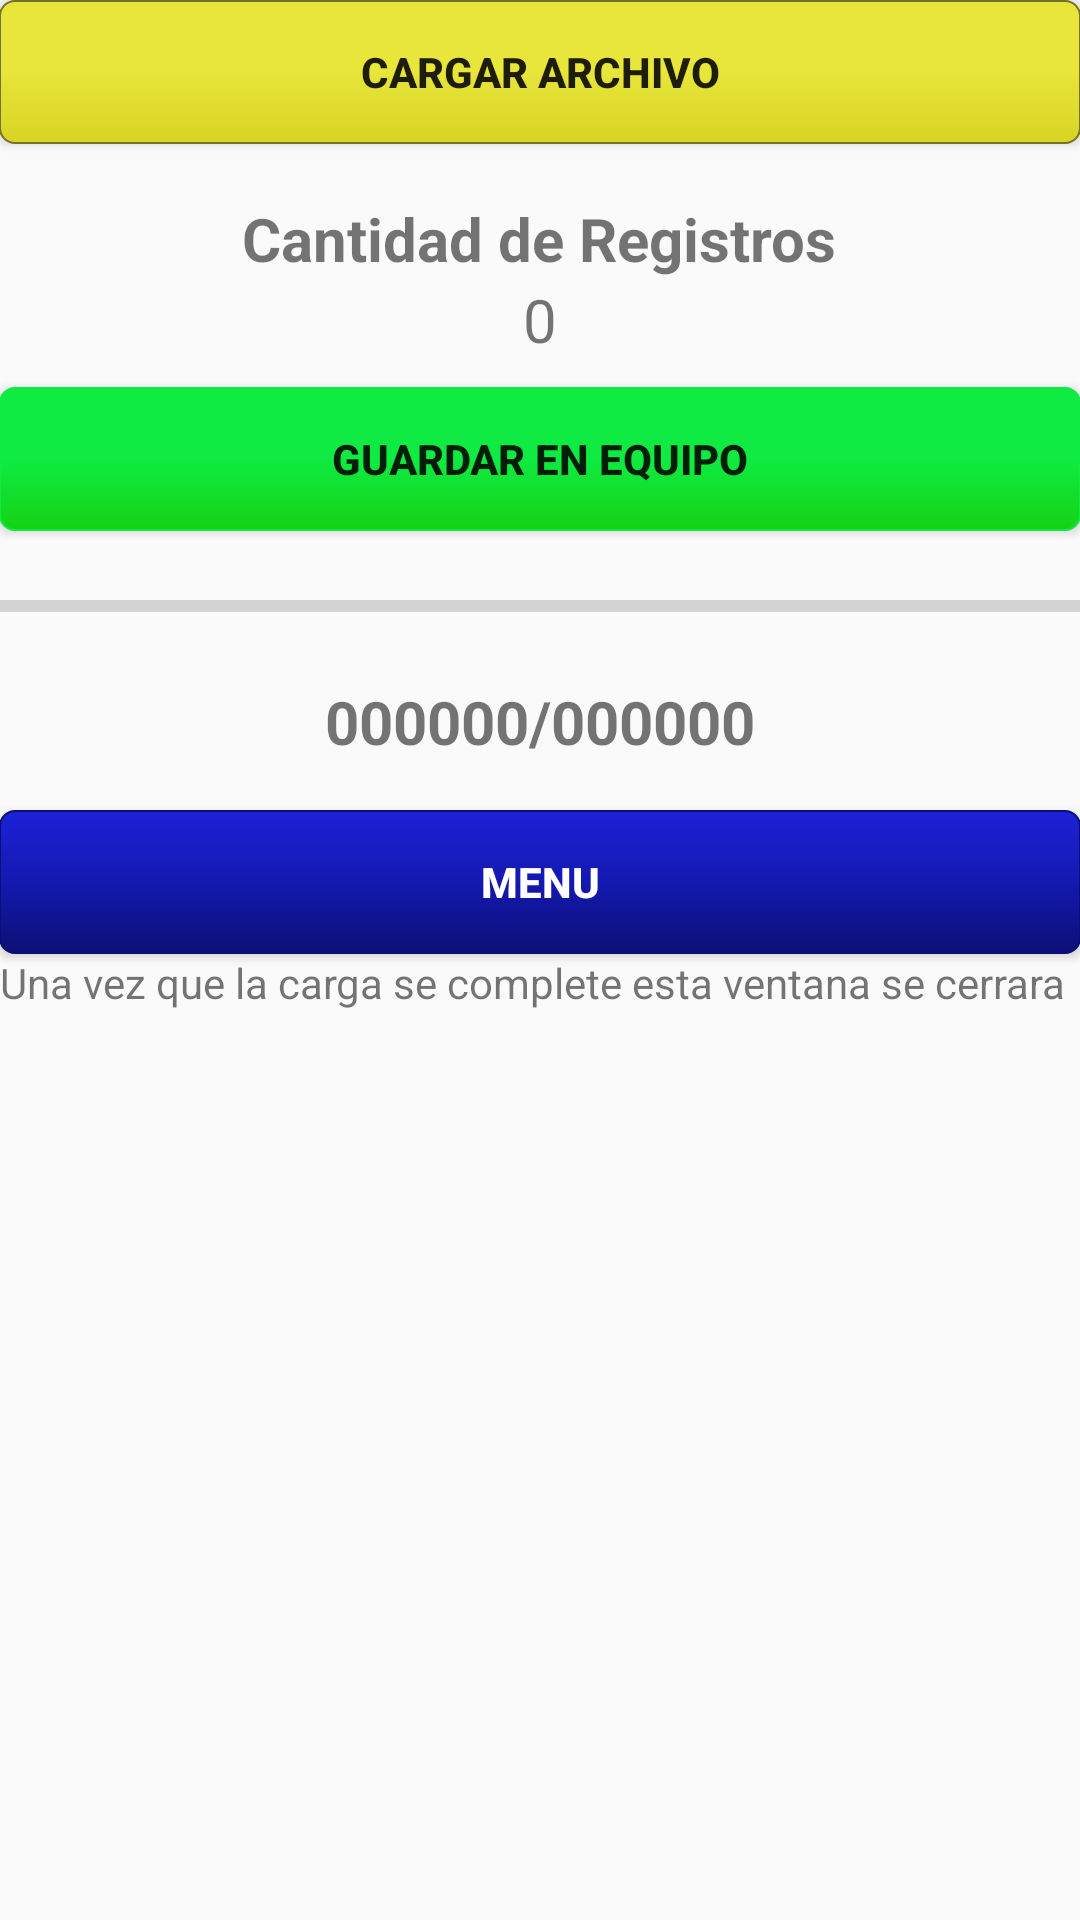

Here is an Android app screen rendered from its layout file. Give the layout XML and the strings, colors and styles it references.
<!-- AndroidManifest.xml: application theme AppTheme -->
<!-- res/layout/activity_carga_maestro.xml -->
<?xml version="1.0" encoding="utf-8"?>
<RelativeLayout xmlns:android="http://schemas.android.com/apk/res/android"
    xmlns:tools="http://schemas.android.com/tools"
    android:id="@+id/activity_carga_maestro"
    android:layout_width="match_parent"
    android:layout_height="match_parent"
    android:paddingBottom="@dimen/activity_vertical_margin"
    android:paddingLeft="@dimen/activity_horizontal_margin"
    android:paddingRight="@dimen/activity_horizontal_margin"
    android:paddingTop="@dimen/activity_vertical_margin"
    tools:context="com.example.camilodesarrollo.abicap.com.example.rene.abicap.CargaMaestro">



    <Button
        android:text="Cargar Archivo"
        android:layout_width="wrap_content"
        android:layout_height="wrap_content"
        android:id="@+id/btnLeerArchivo"
        android:layout_alignParentTop="true"
        android:layout_alignParentStart="true"
        android:layout_alignParentEnd="true"
        android:background="@drawable/botonamarillo"
        android:textStyle="normal|bold" />

    <TextView
        android:text="/"
        android:layout_width="wrap_content"
        android:layout_height="wrap_content"
        android:id="@+id/textView15"
        android:layout_alignBaseline="@+id/tvNumeroCarga"
        android:layout_alignBottom="@+id/tvNumeroCarga"
        android:layout_centerHorizontal="true"
        android:textSize="20sp"
        android:textStyle="normal|bold" />

    <TextView
        android:text="000000"
        android:layout_width="wrap_content"
        android:layout_height="wrap_content"
        android:id="@+id/tvNumeroFinal"
        android:layout_alignBaseline="@+id/textView15"
        android:layout_alignBottom="@+id/textView15"
        android:layout_toEndOf="@+id/textView15"
        android:textAlignment="viewStart"
        android:textSize="20sp"
        android:textStyle="normal|bold" />

    <TextView
        android:text="000000"
        android:layout_width="wrap_content"
        android:layout_height="wrap_content"
        android:layout_marginTop="17dp"
        android:id="@+id/tvNumeroCarga"
        android:textAlignment="textEnd"
        android:layout_below="@+id/progressBar"
        android:layout_toStartOf="@+id/textView15"
        android:textStyle="normal|bold"
        android:textSize="20sp" />

    <Button
        android:text="Guardar en Equipo"
        android:layout_width="wrap_content"
        android:layout_height="wrap_content"
        android:id="@+id/btnGuardar"
        android:layout_below="@+id/textView18"
        android:layout_marginTop="36dp"
        android:layout_alignParentEnd="true"
        android:layout_alignParentStart="true"
        android:background="@drawable/botonverde"
        android:textStyle="normal|bold" />

    <Button
        android:id="@+id/btnMenuPrincipal"
        android:layout_width="wrap_content"
        android:layout_height="wrap_content"
        android:layout_alignParentEnd="true"
        android:layout_alignParentStart="true"
        android:layout_below="@+id/tvNumeroCarga"
        android:layout_marginTop="16dp"
        android:background="@drawable/botonazul"
        android:text="Menu"
        android:textColor="@android:color/background_light"
        android:textStyle="normal|bold" />

    <TextView
        android:id="@+id/textView18"
        android:layout_width="wrap_content"
        android:layout_height="wrap_content"
        android:layout_below="@+id/btnLeerArchivo"
        android:layout_centerHorizontal="true"
        android:layout_marginTop="18dp"
        android:text="Cantidad de Registros"
        android:textSize="20sp"
        android:textStyle="normal|bold" />

    <ProgressBar
        android:id="@+id/progressBar"
        style="?android:attr/progressBarStyleHorizontal"
        android:layout_width="wrap_content"
        android:layout_height="wrap_content"
        android:layout_alignParentEnd="true"
        android:layout_alignParentStart="true"
        android:layout_below="@+id/btnGuardar"
        android:layout_marginTop="17dp"
        android:maxHeight="80dp" />

    <TextView
        android:text="0"
        android:layout_width="wrap_content"
        android:layout_height="wrap_content"
        android:id="@+id/tvCantidadRegistros"
        android:textSize="20sp"
        android:textAlignment="center"
        android:layout_below="@+id/textView18"
        android:layout_alignParentStart="true"
        android:layout_alignParentEnd="true" />

    <TextView
        android:id="@+id/textView21"
        android:layout_width="wrap_content"
        android:layout_height="wrap_content"
        android:layout_alignParentStart="true"
        android:layout_below="@+id/btnMenuPrincipal"
        android:text="Una vez que la carga se complete esta ventana se cerrara"
        android:textAlignment="center" />


</RelativeLayout>
<!-- resources referenced by this layout -->
<resources>
  <!-- drawable botonamarillo (drawable) -->
  <?xml version="1.0" encoding="utf-8"?>
      <selector
          xmlns:android="http://schemas.android.com/apk/res/android">
  
      <item android:state_pressed="false" >
          <shape xmlns:android="http://schemas.android.com/apk/res/android"
              android:shape="rectangle">
              <gradient
                  android:startColor="#E8E53B"
                  android:centerColor="#E8E53B"
                  android:endColor="#D7D423"
                  android:angle="270" />
              <corners android:radius="5dp" />
              <stroke android:width="2px" android:color="#737226" /></shape>
      </item>
  
      <item android:state_pressed="true" >
          <shape xmlns:android="http://schemas.android.com/apk/res/android"
              android:shape="rectangle">
              <gradient
                  android:startColor="#AEAC30"
                  android:centerColor="#AEAC30"
                  android:endColor="#AEAC30"
                  android:angle="270" />
              <corners android:radius="5dp" />
              <stroke android:width="2px" android:color="#737226" /></shape>
      </item>
  
      </selector>
  <!-- drawable botonazul (drawable) -->
  <?xml version="1.0" encoding="utf-8"?>
      <selector
          xmlns:android="http://schemas.android.com/apk/res/android">
  
      <item android:state_pressed="false" >
          <shape xmlns:android="http://schemas.android.com/apk/res/android"
              android:shape="rectangle">
              <gradient
                  android:startColor="#1C22D7"
                  android:centerColor="#1419B1"
                  android:endColor="#0B0F75"
                  android:angle="270" />
              <corners android:radius="5dp" />
              <stroke android:width="2px" android:color="#0B0F75" /></shape>
      </item>
  
      <item android:state_pressed="true" >
          <shape xmlns:android="http://schemas.android.com/apk/res/android"
              android:shape="rectangle">
              <gradient
                  android:startColor="#7A0101"
                  android:centerColor="#7A0101"
                  android:endColor="#7A0101"
                  android:angle="270" />
              <corners android:radius="5dp" />
              <stroke android:width="2px" android:color="#0B0F75" /></shape>
      </item>
  
      </selector>
  <!-- drawable botonverde (drawable) -->
  <?xml version="1.0" encoding="utf-8"?>
      <selector
          xmlns:android="http://schemas.android.com/apk/res/android">
  
      <item android:state_pressed="false" >
          <shape xmlns:android="http://schemas.android.com/apk/res/android"
              android:shape="rectangle">
              <gradient
                  android:startColor="#0FEB42"
                  android:centerColor="#0FEB42"
                  android:endColor="#14D214"
                  android:angle="270" />
              <corners android:radius="5dp" />
              <stroke android:width="2px" android:color="#0FEB42" /></shape>
      </item>
  
      <item android:state_pressed="true" >
          <shape xmlns:android="http://schemas.android.com/apk/res/android"
              android:shape="rectangle">
              <gradient
                  android:startColor="#007000"
                  android:centerColor="#007000"
                  android:endColor="#007000"
                  android:angle="270" />
              <corners android:radius="5dp" />
              <stroke android:width="2px" android:color="#007000" /></shape>
      </item>
  
      </selector>
  <style name="AppTheme" parent="Base.Theme.AppCompat.Light.DarkActionBar">
          
          <item name="colorPrimary">@color/colorPrimaryDark</item>
          <item name="colorPrimaryDark">@color/colorPrimaryDark</item>
          <item name="colorAccent">@color/colorAccent</item>
          <item name="android:windowFullscreen">true</item>
      </style>
  <color name="colorPrimaryDark">#303f9f</color>
  <color name="colorAccent">#ff4081</color>
</resources>
